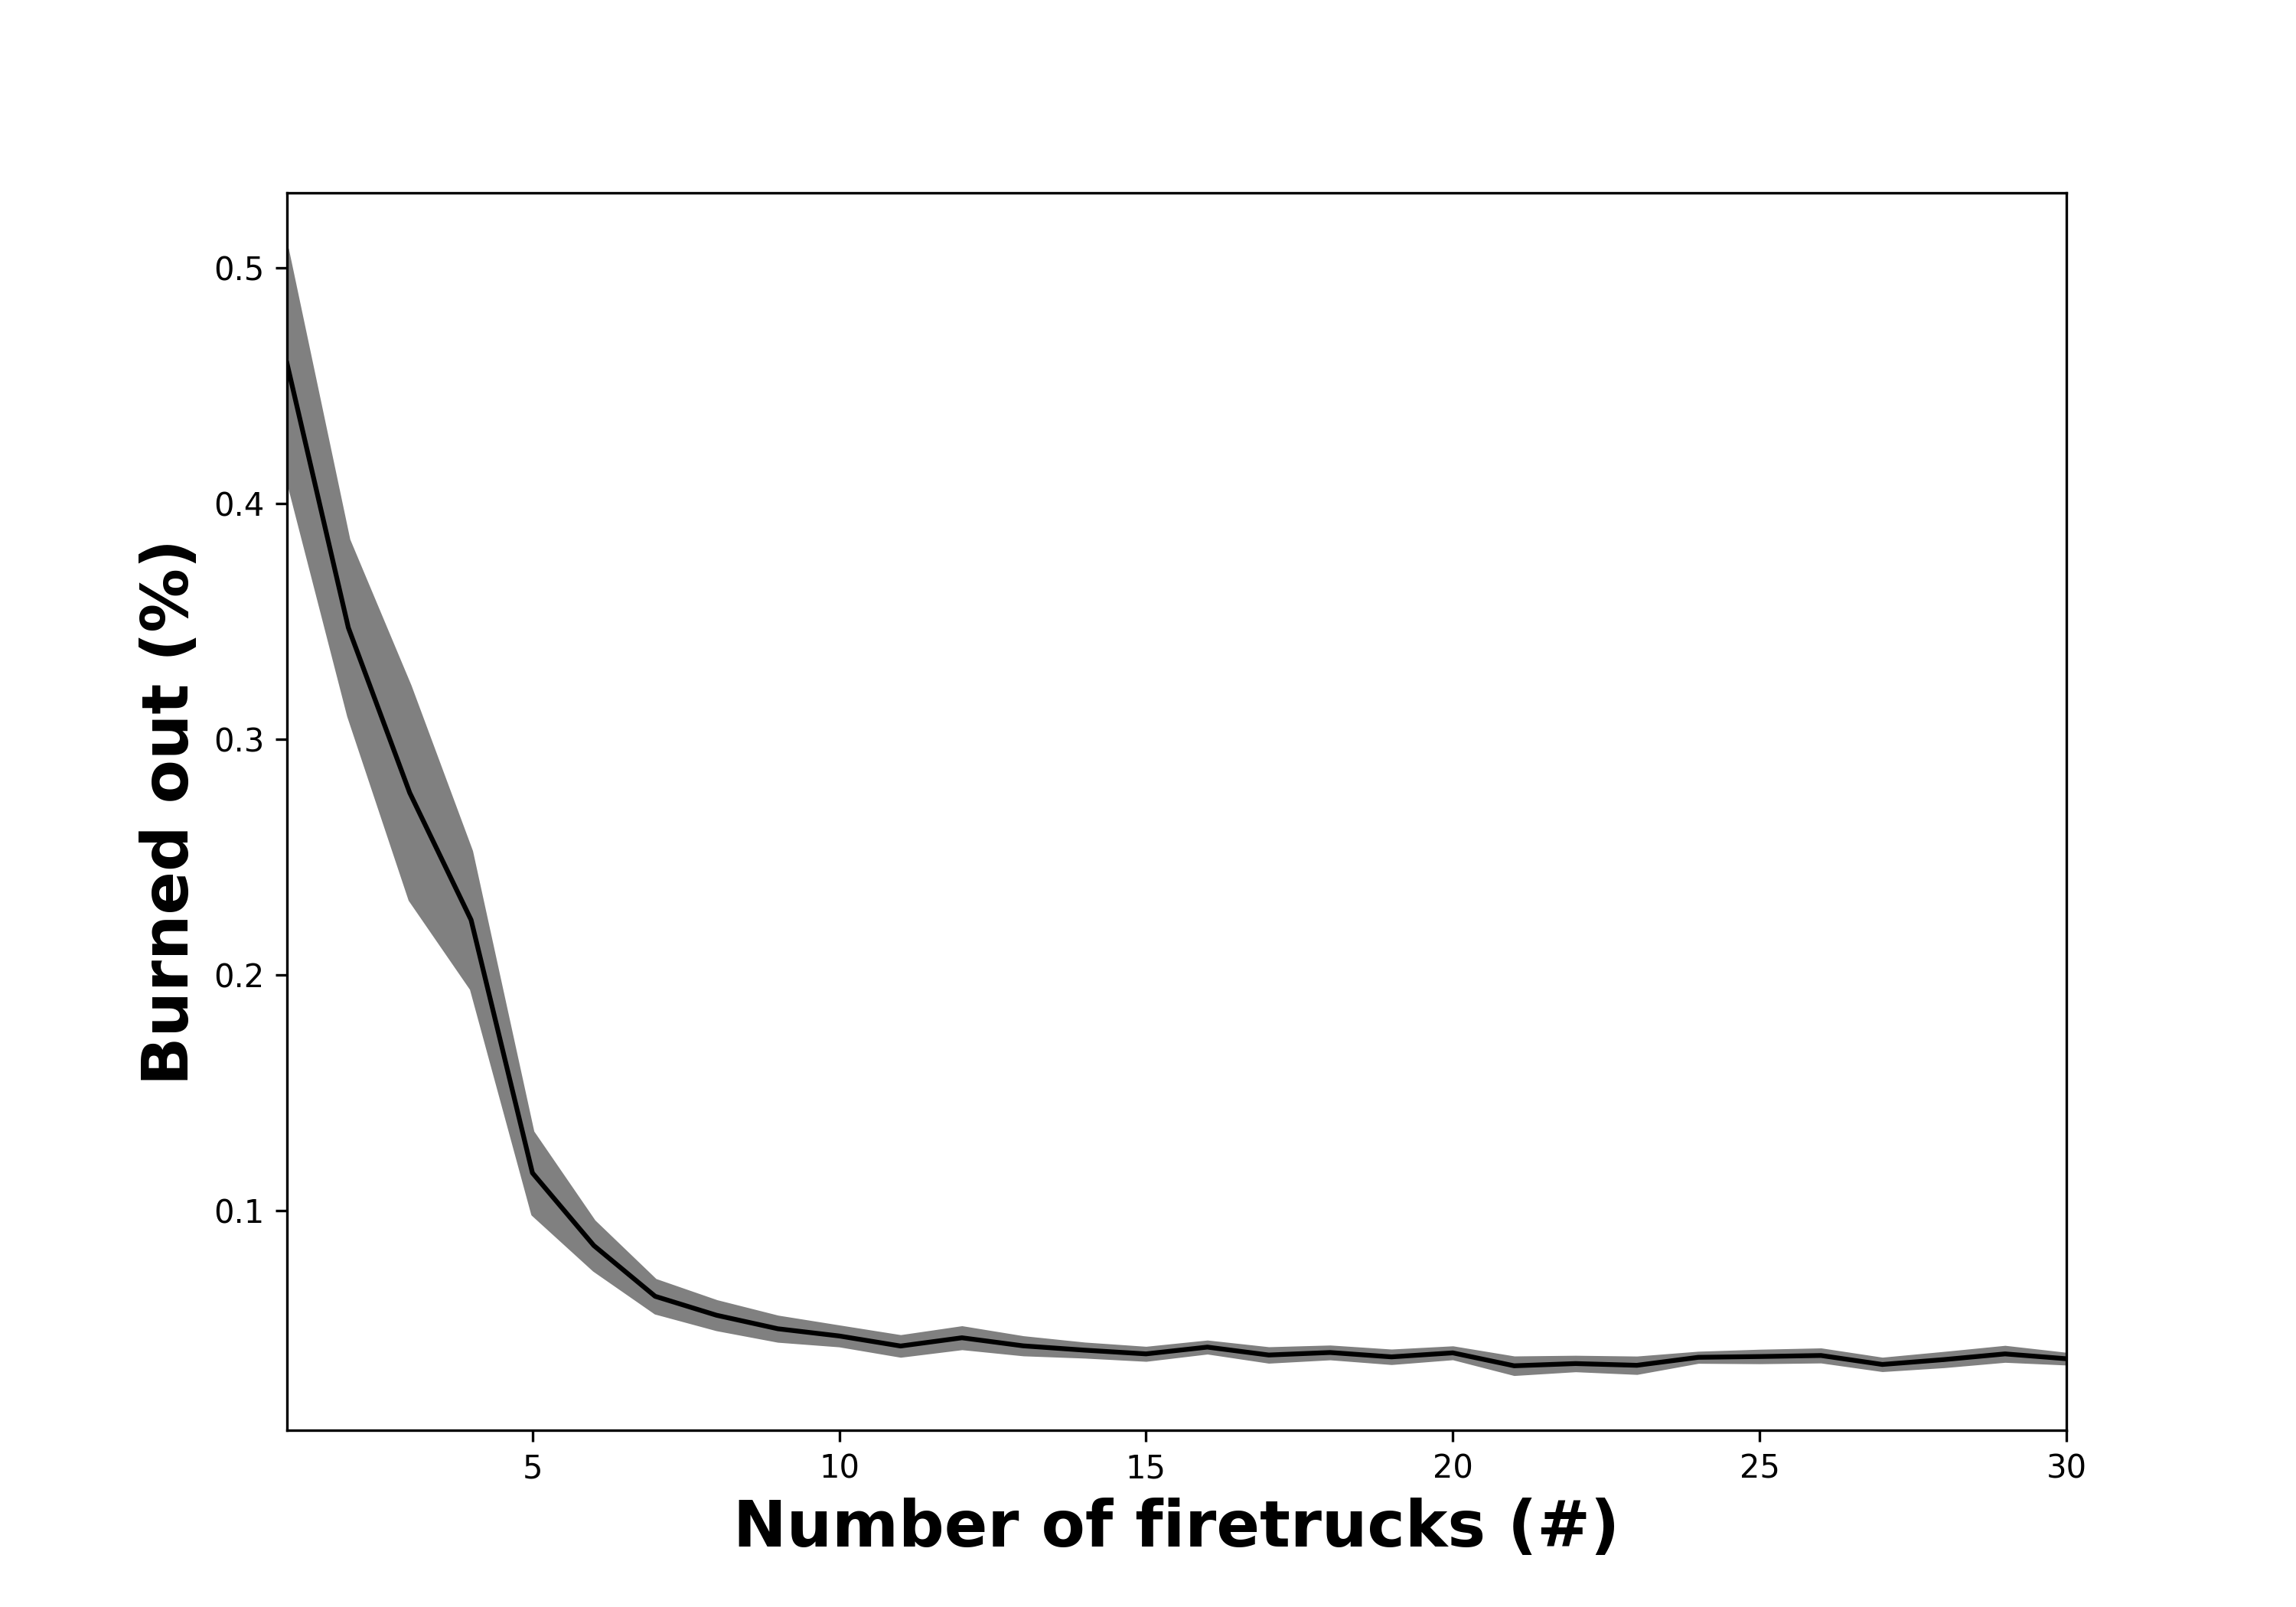

The file beside this chart, header and first rows:
, num_firetruck, Run, Extinguished, On Fire, Step
0, 1, 0, 119, 0.3217, 113
1, 1, 1, 192, 0.5354, 155
2, 1, 2, 118, 0.3806, 109
3, 1, 3, 0, 0.0001587, 6
4, 1, 4, 151, 0.5116, 131
5, 1, 5, 127, 0.3465, 110
6, 1, 6, 162, 0.4897, 136
7, 1, 7, 277, 0.693, 172
8, 1, 8, 146, 0.4186, 121
9, 1, 9, 168, 0.5478, 139
10, 1, 10, 81, 0.4073, 107
11, 1, 11, 189, 0.8119, 179
12, 1, 12, 168, 0.5603, 146
13, 1, 13, 217, 0.5808, 124
14, 1, 14, 114, 0.4132, 115
15, 1, 15, 187, 0.5248, 140
16, 1, 16, 153, 0.4706, 129
17, 1, 17, 100, 0.4229, 122
18, 1, 18, 152, 0.4716, 136
19, 1, 19, 241, 0.6084, 184
20, 1, 20, 157, 0.4359, 139
21, 1, 21, 142, 0.4005, 108
22, 1, 22, 150, 0.4235, 114
23, 1, 23, 110, 0.5422, 129
24, 1, 24, 126, 0.4371, 106
25, 1, 25, 101, 0.3552, 119
26, 1, 26, 0, 0.0001587, 9
27, 1, 27, 100, 0.4694, 113
28, 1, 28, 242, 0.7094, 157
29, 1, 29, 240, 0.8143, 180
30, 1, 30, 102, 0.3759, 118
31, 1, 31, 189, 0.5289, 141
32, 1, 32, 191, 0.5949, 154
33, 1, 33, 117, 0.4, 122
34, 1, 34, 188, 0.5427, 134
35, 1, 35, 171, 0.6873, 157
36, 1, 36, 136, 0.3346, 117
37, 1, 37, 112, 0.3648, 108
38, 1, 38, 152, 0.4613, 129
39, 1, 39, 166, 0.4267, 123
40, 1, 40, 66, 0.419, 101
41, 1, 41, 243, 0.4281, 154
42, 1, 42, 143, 0.4362, 132
43, 1, 43, 103, 0.3697, 88
44, 1, 44, 149, 0.453, 114
45, 1, 45, 115, 0.373, 114
46, 1, 46, 222, 0.9206, 208
47, 1, 47, 94, 0.3771, 107
48, 1, 48, 131, 0.3751, 117
49, 1, 49, 0, 0.0, 5
50, 2, 50, 227, 0.3356, 82
51, 2, 51, 320, 0.3786, 105
52, 2, 52, 206, 0.4175, 119
53, 2, 53, 151, 0.2581, 80
54, 2, 54, 254, 0.3551, 109
55, 2, 55, 232, 0.2503, 77
56, 2, 56, 128, 0.4281, 113
57, 2, 57, 450, 0.7306, 180
58, 2, 58, 202, 0.2051, 66
59, 2, 59, 204, 0.2211, 70
... 1,440 more rows
